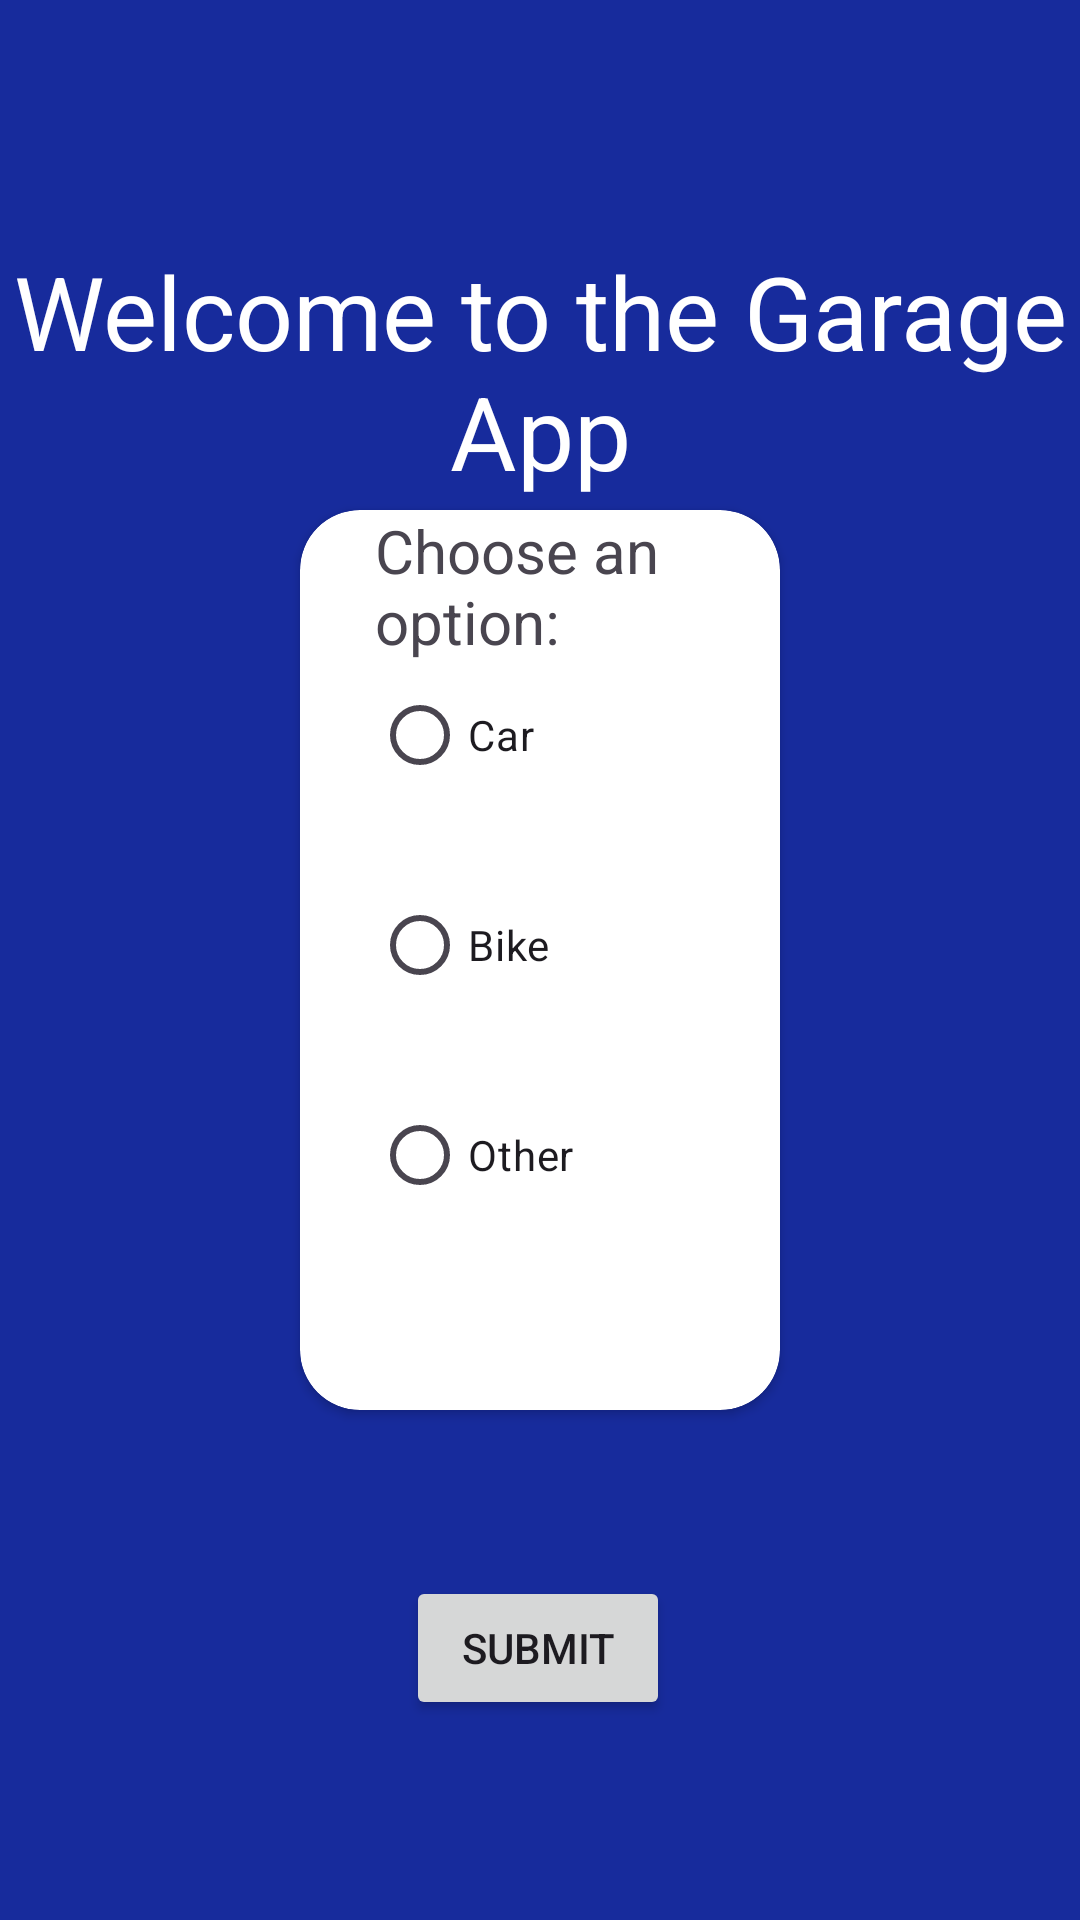

Produce the Android XML layout that renders to this screen, including the resource entries it uses.
<!-- AndroidManifest.xml: application theme Theme.Garage_App -->
<!-- res/layout/activity_main.xml -->
<?xml version="1.0" encoding="utf-8"?>
<androidx.constraintlayout.widget.ConstraintLayout xmlns:android="http://schemas.android.com/apk/res/android"
    xmlns:app="http://schemas.android.com/apk/res-auto"
    xmlns:tools="http://schemas.android.com/tools"
    android:layout_width="match_parent"
    android:layout_height="match_parent"
    tools:context=".MainActivity">


    <TextView
        android:id="@+id/Welcome_message"
        android:layout_width="wrap_content"
        android:layout_height="0dp"
        android:layout_marginStart="5dp"
        android:layout_marginTop="81dp"
        android:layout_marginEnd="5dp"
        android:rotationX="0"
        android:text="Welcome to the Garage App"
        android:textAlignment="center"
        android:textColor="#FFFFFF"
        android:textSize="34sp"
        app:layout_constraintEnd_toEndOf="parent"
        app:layout_constraintStart_toStartOf="parent"
        app:layout_constraintTop_toTopOf="parent" />

    <androidx.cardview.widget.CardView
        android:id="@+id/cardView6"
        android:layout_width="match_parent"
        android:layout_height="300dp"
        app:cardCornerRadius="20dp"
        android:layout_marginStart="100dp"
        android:layout_marginEnd="100dp"

        app:layout_constraintBottom_toBottomOf="parent"
        app:layout_constraintEnd_toEndOf="parent"
        app:layout_constraintStart_toStartOf="parent"
        app:layout_constraintTop_toTopOf="parent"
        app:strokeColor="#e6e6e6"
        app:strokeWidth="5dp">

        <TextView
            android:id="@+id/Choose_vehicle_text"
            android:layout_width="wrap_content"
            android:layout_height="wrap_content"
            android:layout_marginBottom="26dp"
            android:layout_marginStart="25dp"
            android:text="Choose an option:"
            android:textSize="20sp"
            app:layout_constraintBottom_toTopOf="@+id/radioGroup"
            app:layout_constraintEnd_toEndOf="parent"
            app:layout_constraintStart_toStartOf="parent"
            app:layout_constraintTop_toBottomOf="@+id/Welcome_message" />

        <RadioGroup
            android:id="@+id/radioGroup"
            android:layout_width="wrap_content"
            android:layout_height="wrap_content"
            android:layout_marginStart="24dp"
            android:layout_marginBottom="58dp"
            app:layout_constraintBottom_toTopOf="@+id/submitBtn"
            app:layout_constraintStart_toStartOf="@+id/Choose_vehicle_text"
            app:layout_constraintTop_toBottomOf="@+id/Choose_vehicle_text">

            <RadioButton
                android:id="@+id/carRB"
                android:layout_width="150dp"
                android:layout_height="50dp"
                android:layout_marginTop="50dp"
                android:text="Car"
                app:layout_constraintEnd_toEndOf="parent"
                app:layout_constraintHorizontal_bias="0.524"
                app:layout_constraintStart_toStartOf="parent"
                app:layout_constraintTop_toBottomOf="@+id/Choose_vehicle_text" />

            <RadioButton
                android:id="@+id/bikeRB"
                android:layout_width="150dp"
                android:layout_height="50dp"
                android:layout_marginTop="20dp"
                android:text="Bike"
                app:layout_constraintEnd_toEndOf="parent"
                app:layout_constraintHorizontal_bias="0.524"
                app:layout_constraintStart_toStartOf="parent"
                app:layout_constraintTop_toBottomOf="@+id/carRB" />

            <RadioButton
                android:id="@+id/otherRB"
                android:layout_width="150dp"
                android:layout_height="50dp"
                android:layout_marginTop="20dp"
                android:text="Other"
                app:layout_constraintEnd_toEndOf="parent"
                app:layout_constraintHorizontal_bias="0.524"
                app:layout_constraintStart_toStartOf="parent"
                app:layout_constraintTop_toBottomOf="@+id/bikeRB" />

        </RadioGroup>
    </androidx.cardview.widget.CardView>

    <Button
        android:id="@+id/submitBtn"
        android:layout_width="wrap_content"
        android:layout_height="wrap_content"
        android:layout_marginTop="20dp"
        android:text="submit"
        app:layout_constraintBottom_toBottomOf="parent"
        app:layout_constraintEnd_toEndOf="parent"
        app:layout_constraintHorizontal_bias="0.498"
        app:layout_constraintStart_toStartOf="parent"
        app:layout_constraintTop_toBottomOf="@+id/cardView6"
        app:layout_constraintVertical_bias="0.348" />

</androidx.constraintlayout.widget.ConstraintLayout>
<!-- resources referenced by this layout -->
<resources>
  <style name="Theme.Garage_App" parent="Base.Theme.Garage_App" />
  <style name="Base.Theme.Garage_App" parent="Theme.Material3.DayNight.NoActionBar">
          
          <item name="colorPrimary">@color/colorPrimary</item>
          <item name="colorPrimaryDark">@color/colorPrimaryDark</item>
          <item name="colorAccent">@color/colorAccent</item>
  
          
          <item name="android:windowBackground">@color/colorBackground</item>
          <item name="android:colorBackground">@color/colorBackground</item>
      </style>
  <color name="colorPrimary">#2196F3</color>
  <color name="colorPrimaryDark">#1976D2</color>
  <color name="colorAccent">#FF4081</color>
  <color name="colorBackground">#172B9C</color>
</resources>
